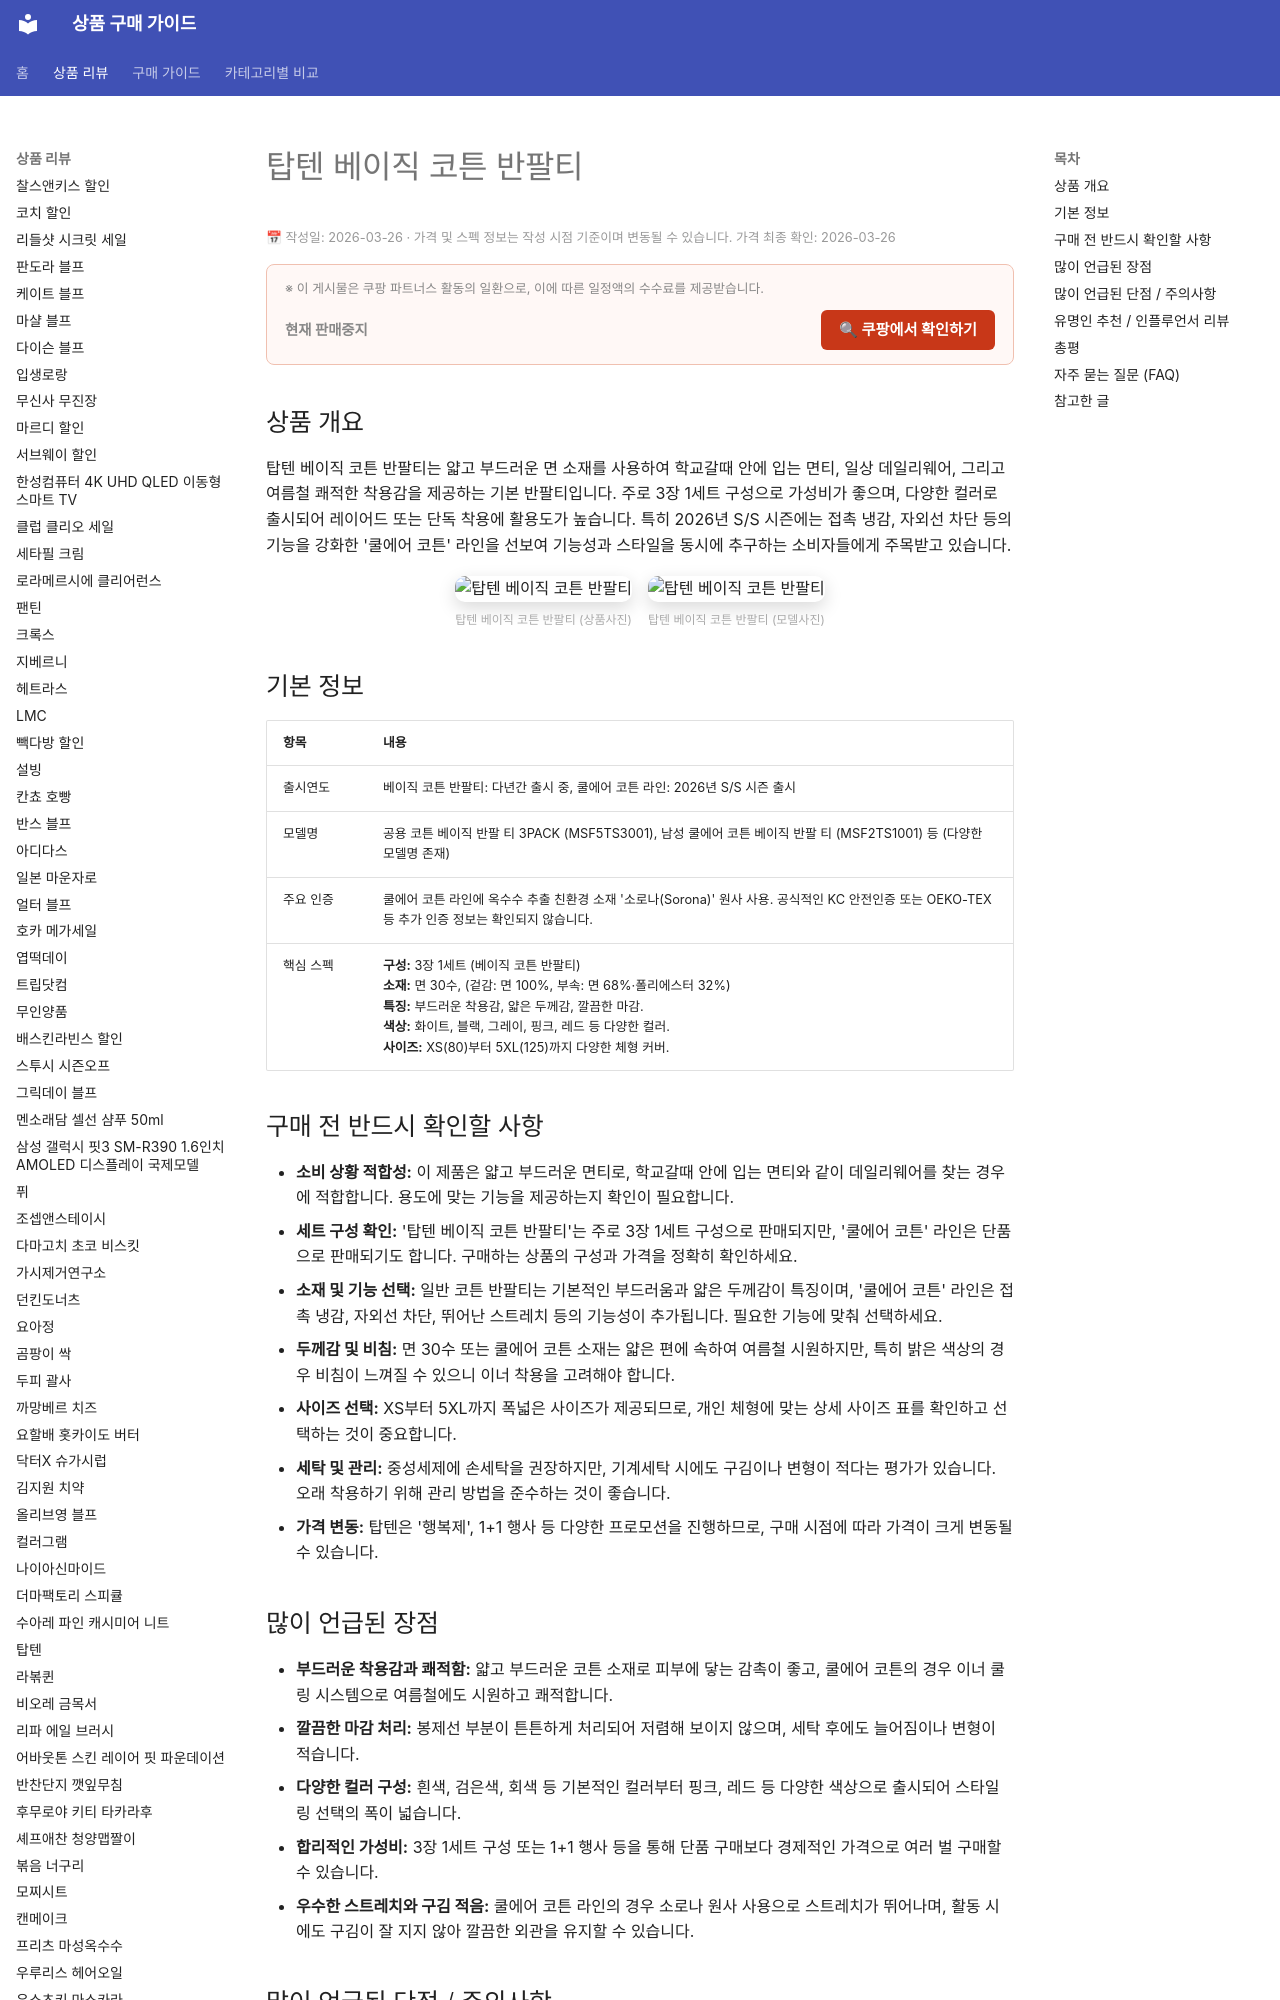

repository: buysense/product-research-wiki · page: products/탑텐-베이직-코튼-반팔티/index.html · generator: mkdocs

---
image: https://img.goodwearmall.com/goods/MSE5TS/MSE5TS3001WWW_4.jpg
title: "탑텐 베이직 코튼 반팔티 구매 가이드: 학교갈때안에입는 얇고 부드러운 면티"
date: 2026-03-26
description: 탑텐 베이직 코튼 반팔티는 얇고 부드러운 면 소재로 제작되어 학교갈때안에입는면티, 일상 데일리웨어, 그리고 여름철 쾌적한 착용감을 제공하는 기본 반팔티입니다.
contentUpdated: 2026-03-26
---
<!-- bs:jsonld -->
<script type="application/ld+json">
{
  "@context": "https://schema.org",
  "@type": "Product",
  "name": "탑텐 베이직 코튼 반팔티 구매 가이드: 학교갈때안에입는 얇고 부드러운 면티",
  "description": "탑텐 베이직 코튼 반팔티는 얇고 부드러운 면 소재로 제작되어 학교갈때안에입는면티, 일상 데일리웨어, 그리고 여름철 쾌적한 착용감을 제공하는 기본 반팔티입니다.",
  "offers": {
    "@type": "Offer",
    "priceCurrency": "KRW",
    "url": "https://link.coupang.com/a/ebLS2W",
    "availability": "https://schema.org/OutOfStock",
    "priceVali
